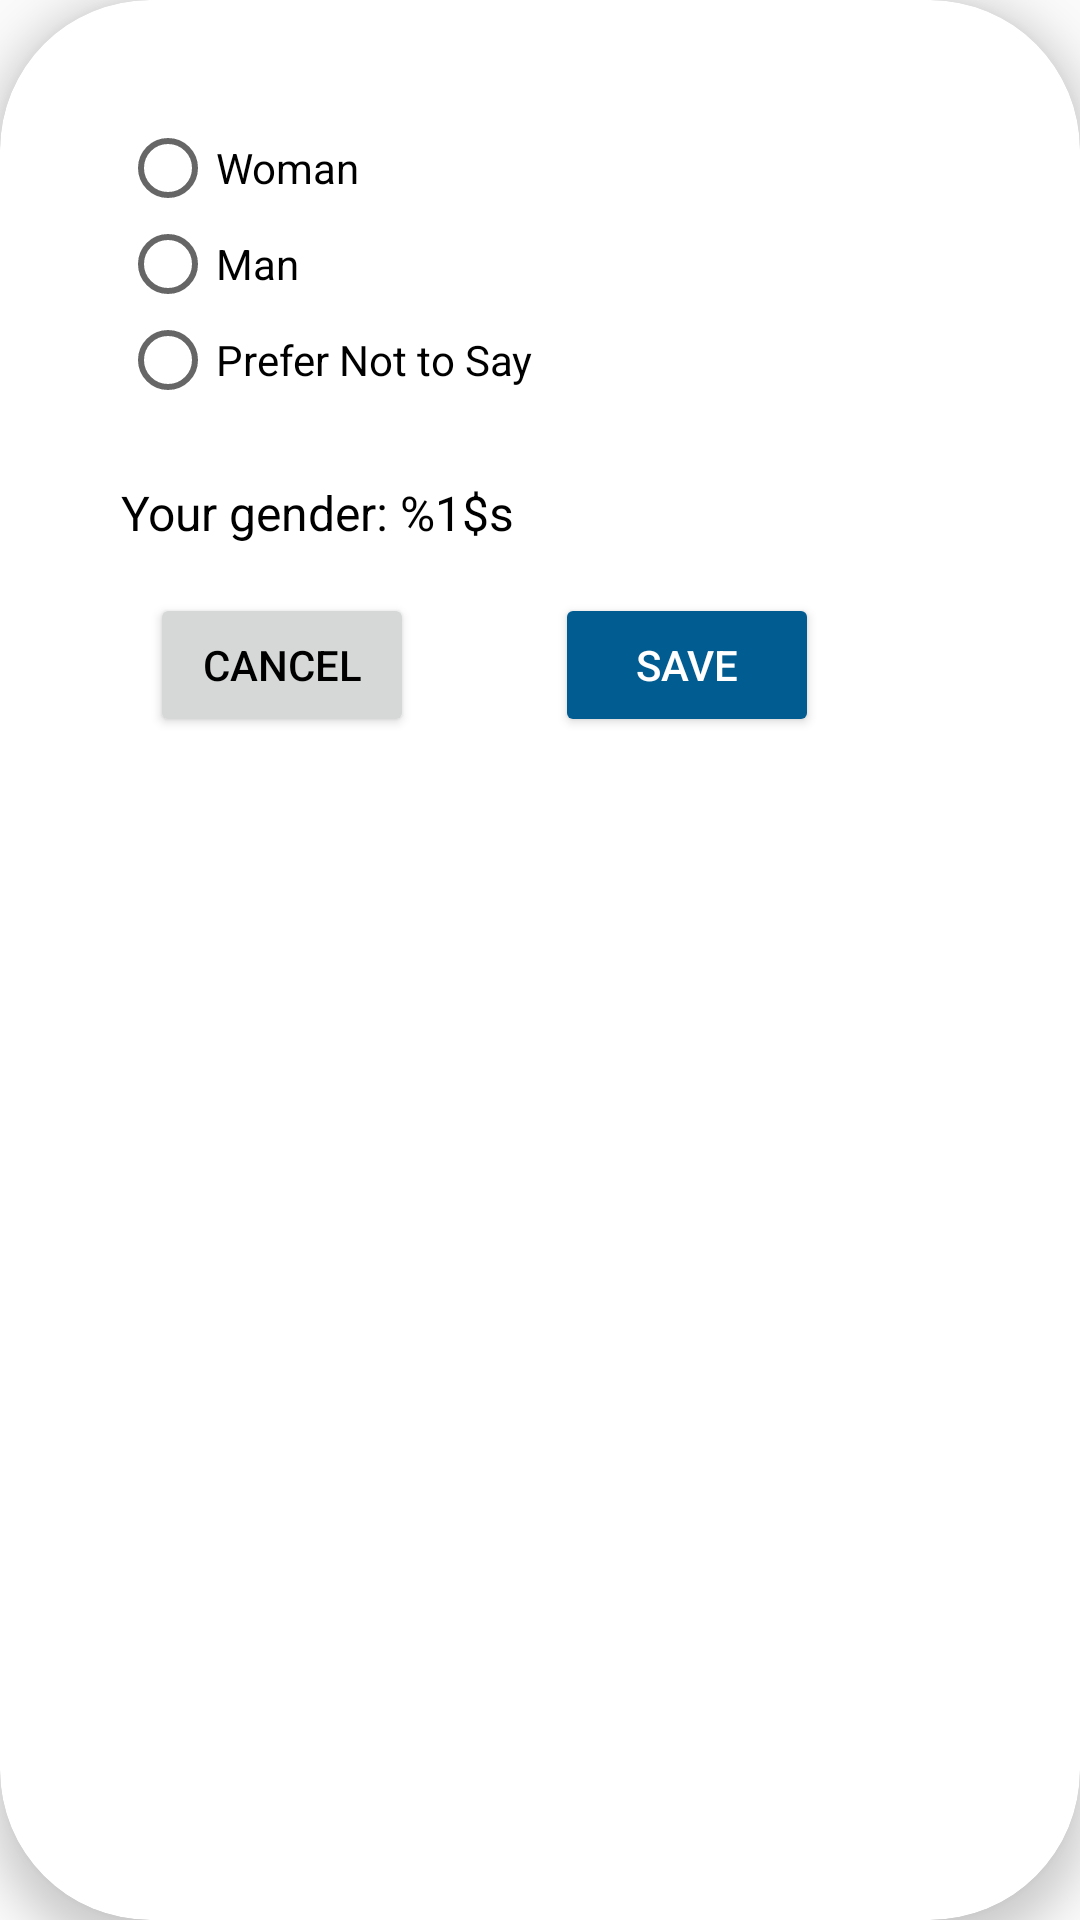

This screen was rendered from an Android layout file. Write that file and the resources it references.
<!-- AndroidManifest.xml: application theme Theme.DrinkingReminder -->
<!-- res/layout/fragment_choose_gender.xml -->
<?xml version="1.0" encoding="utf-8"?>
<androidx.cardview.widget.CardView xmlns:android="http://schemas.android.com/apk/res/android"
    xmlns:tools="http://schemas.android.com/tools"
    xmlns:app="http://schemas.android.com/apk/res-auto"
    android:layout_width="wrap_content"
    android:layout_height="wrap_content"
    app:cardCornerRadius="50dp"
    app:cardElevation="8dp"
    tools:context=".ui.ChooseGenderFragment">

    <androidx.constraintlayout.widget.ConstraintLayout
        android:layout_width="match_parent"
        android:layout_height="wrap_content"
        android:padding="40dp">

        <RadioGroup
            android:id="@+id/radio_group"
            android:layout_width="wrap_content"
            android:layout_height="wrap_content"
            android:orientation="vertical"
            app:layout_constraintStart_toStartOf="parent"
            app:layout_constraintTop_toTopOf="parent">

            <RadioButton
                android:id="@+id/rb_woman"
                android:layout_width="wrap_content"
                android:layout_height="wrap_content"
                android:text="@string/woman"/>
            <RadioButton
                android:id="@+id/rb_man"
                android:layout_width="wrap_content"
                android:layout_height="wrap_content"
                android:text="@string/man"/>
            <RadioButton
                android:id="@+id/rb_none"
                android:layout_width="wrap_content"
                android:layout_height="wrap_content"
                android:text="@string/prefer_not_to_say"/>
        </RadioGroup>

        <TextView
            android:id="@+id/tv_user_gender"
            android:layout_width="wrap_content"
            android:layout_height="wrap_content"
            android:layout_marginTop="24dp"
            android:text="@string/user_gender"
            android:textAlignment="center"
            android:textSize="16sp"
            app:layout_constraintStart_toStartOf="parent"
            app:layout_constraintTop_toBottomOf="@id/radio_group"/>

        <Button
            android:id="@+id/btn_cancel"
            android:layout_width="wrap_content"
            android:layout_height="wrap_content"
            android:layout_marginTop="16dp"
            android:layout_marginHorizontal="10dp"
            android:text="@string/cancel"
            app:layout_constraintStart_toStartOf="parent"
            app:layout_constraintTop_toBottomOf="@id/tv_user_gender"
            app:layout_constraintBottom_toBottomOf="parent" />

        <Button
            android:theme="@style/Button"
            android:id="@+id/btn_save_gender"
            android:layout_width="wrap_content"
            android:layout_height="wrap_content"
            android:layout_marginTop="16dp"
            android:layout_marginHorizontal="10dp"
            android:text="@string/save"
            android:clickable="false"
            app:layout_constraintStart_toEndOf="@id/btn_cancel"
            app:layout_constraintEnd_toEndOf="parent"
            app:layout_constraintTop_toBottomOf="@id/tv_user_gender"
            app:layout_constraintBottom_toBottomOf="parent" />


    </androidx.constraintlayout.widget.ConstraintLayout>

</androidx.cardview.widget.CardView>
<!-- resources referenced by this layout -->
<resources>
  <string name="cancel">Cancel</string>
  <string name="man">Man</string>
  <string name="prefer_not_to_say">Prefer Not to Say</string>
  <string name="save">SAVE</string>
  <string name="user_gender">Your gender: %1$s</string>
  <string name="woman">Woman</string>
  <style name="Button" parent="ThemeOverlay.AppCompat">
          <item name="android:colorButtonNormal">@color/blue1</item>
          <item name="android:textColor">@color/white</item>
      </style>
  <style name="Theme.DrinkingReminder" parent="Theme.AppCompat.DayNight.NoActionBar">
          
          <item name="colorPrimary">@color/blue1</item>
          <item name="colorPrimaryVariant">@color/blue1</item>
          <item name="colorOnPrimary">@color/white</item>
  
          
          <item name="colorSecondary">@color/blue2</item>
          <item name="colorSecondaryVariant">@color/teal_700</item>
          <item name="colorOnSecondary">@color/black</item>
  
          
          <item name="android:statusBarColor" tools:targetApi="l">?attr/colorPrimaryVariant</item>
  
          
          <item name="android:textColor">@color/black</item>
      </style>
  <color name="blue1">#015C92</color>
  <color name="white">#FFFFFFFF</color>
  <color name="blue2">#53A7D8</color>
  <color name="teal_700">#FF018786</color>
  <color name="black">#FF000000</color>
</resources>
